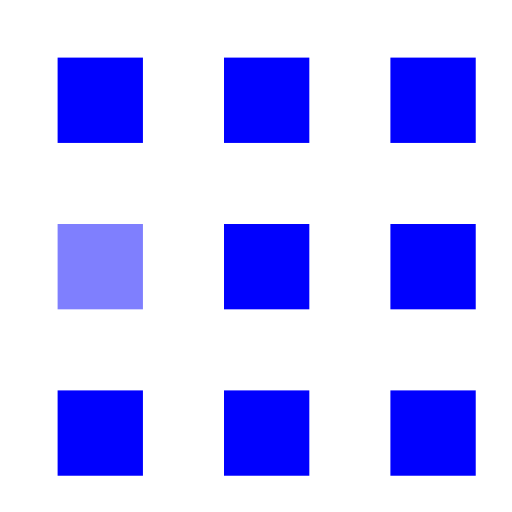
t = 0.00 s
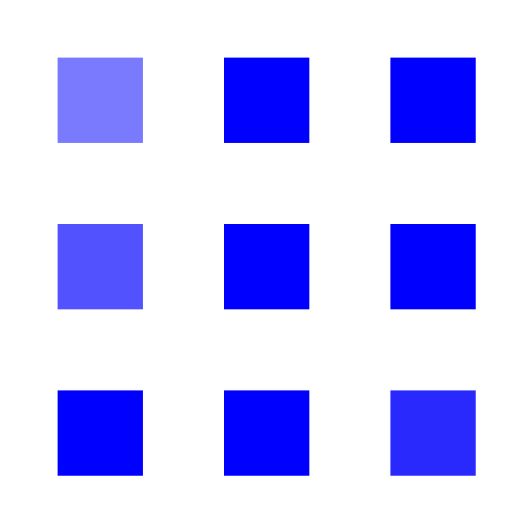
t = 0.30 s
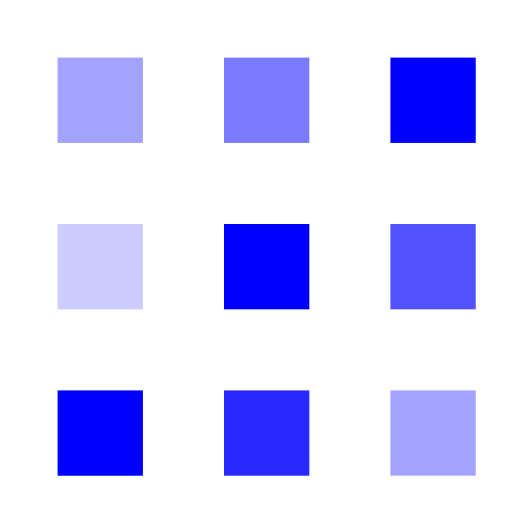
t = 0.60 s
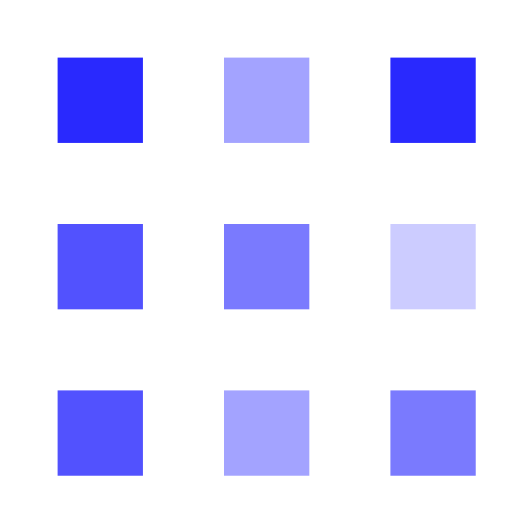
t = 0.90 s
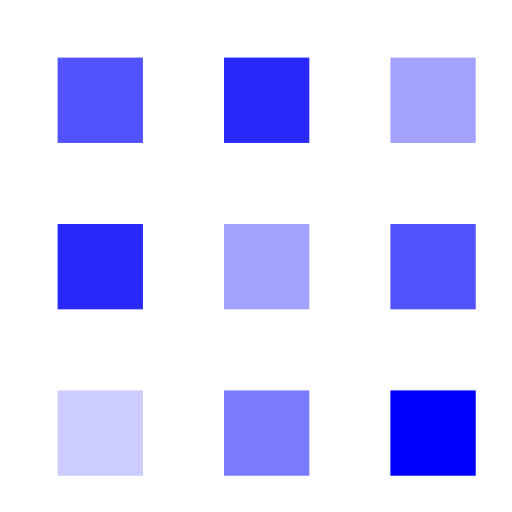
t = 1.20 s
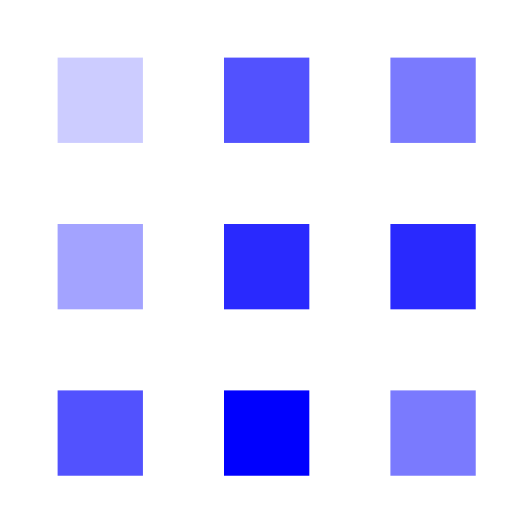
t = 1.50 s

The animated SVG that drew these frames (rendered in a browser with its animation timeline set to each time). Animation: 9 SMIL elements (animate=9); one cycle of 1.80 s, repeats indefinitely.

<?xml version="1.0" encoding="UTF-8"?>
<!-- Generator: Adobe Illustrator 16.0.0, SVG Export Plug-In . SVG Version: 6.00 Build 0)  -->
<!DOCTYPE svg PUBLIC "-//W3C//DTD SVG 1.1//EN" "http://www.w3.org/Graphics/SVG/1.1/DTD/svg11.dtd">
<svg version="1.1" id="Layer_1" xmlns="http://www.w3.org/2000/svg" xmlns:xlink="http://www.w3.org/1999/xlink" x="0px" y="0px" width="120px" height="120px" viewBox="0 0 120 120" enable-background="new 0 0 120 120" xml:space="preserve">
<rect fill="#0000fe" x="13.5" y="13.5" width="20" height="20">
<animate fill="remove" restart="always" additive="replace" accumulate="none" repeatCount="indefinite" calcMode="linear" values="1;.2;1" dur="1s" begin="0s" attributeName="fill-opacity">
	</animate>
</rect>
<rect fill="#0000fe" fill-opacity="0.5" x="13.5" y="52.5" width="20" height="20">
<animate fill="remove" restart="always" additive="replace" accumulate="none" repeatCount="indefinite" calcMode="linear" values="1;.2;1" dur="1s" begin="100ms" attributeName="fill-opacity">
	</animate>
</rect>
<rect fill="#0000fe" x="52.5" y="13.5" width="20" height="20">
<animate fill="remove" restart="always" additive="replace" accumulate="none" repeatCount="indefinite" calcMode="linear" values="1;.2;1" dur="1s" begin="300ms" attributeName="fill-opacity">
	</animate>
</rect>
<rect fill="#0000fe" x="52.5" y="52.5" width="20" height="20">
<animate fill="remove" restart="always" additive="replace" accumulate="none" repeatCount="indefinite" calcMode="linear" values="1;.2;1" dur="1s" begin="600ms" attributeName="fill-opacity">
	</animate>
</rect>
<rect fill="#0000fe" x="91.5" y="13.5" width="20" height="20">
<animate fill="remove" restart="always" additive="replace" accumulate="none" repeatCount="indefinite" calcMode="linear" values="1;.2;1" dur="1s" begin="800ms" attributeName="fill-opacity">
	</animate>
</rect>
<rect fill="#0000fe" x="91.5" y="52.5" width="20" height="20">
<animate fill="remove" restart="always" additive="replace" accumulate="none" repeatCount="indefinite" calcMode="linear" values="1;.2;1" dur="1s" begin="400ms" attributeName="fill-opacity">
	</animate>
</rect>
<rect fill="#0000fe" x="13.5" y="91.5" width="20" height="20">
<animate fill="remove" restart="always" additive="replace" accumulate="none" repeatCount="indefinite" calcMode="linear" values="1;.2;1" dur="1s" begin="700ms" attributeName="fill-opacity">
	</animate>
</rect>
<rect fill="#0000fe" x="52.5" y="91.5" width="20" height="20">
<animate fill="remove" restart="always" additive="replace" accumulate="none" repeatCount="indefinite" calcMode="linear" values="1;.2;1" dur="1s" begin="500ms" attributeName="fill-opacity">
	</animate>
</rect>
<rect fill="#0000fe" x="91.5" y="91.5" width="20" height="20">
<animate fill="remove" restart="always" additive="replace" accumulate="none" repeatCount="indefinite" calcMode="linear" values="1;.2;1" dur="1s" begin="200ms" attributeName="fill-opacity">
	</animate>
</rect>
</svg>
